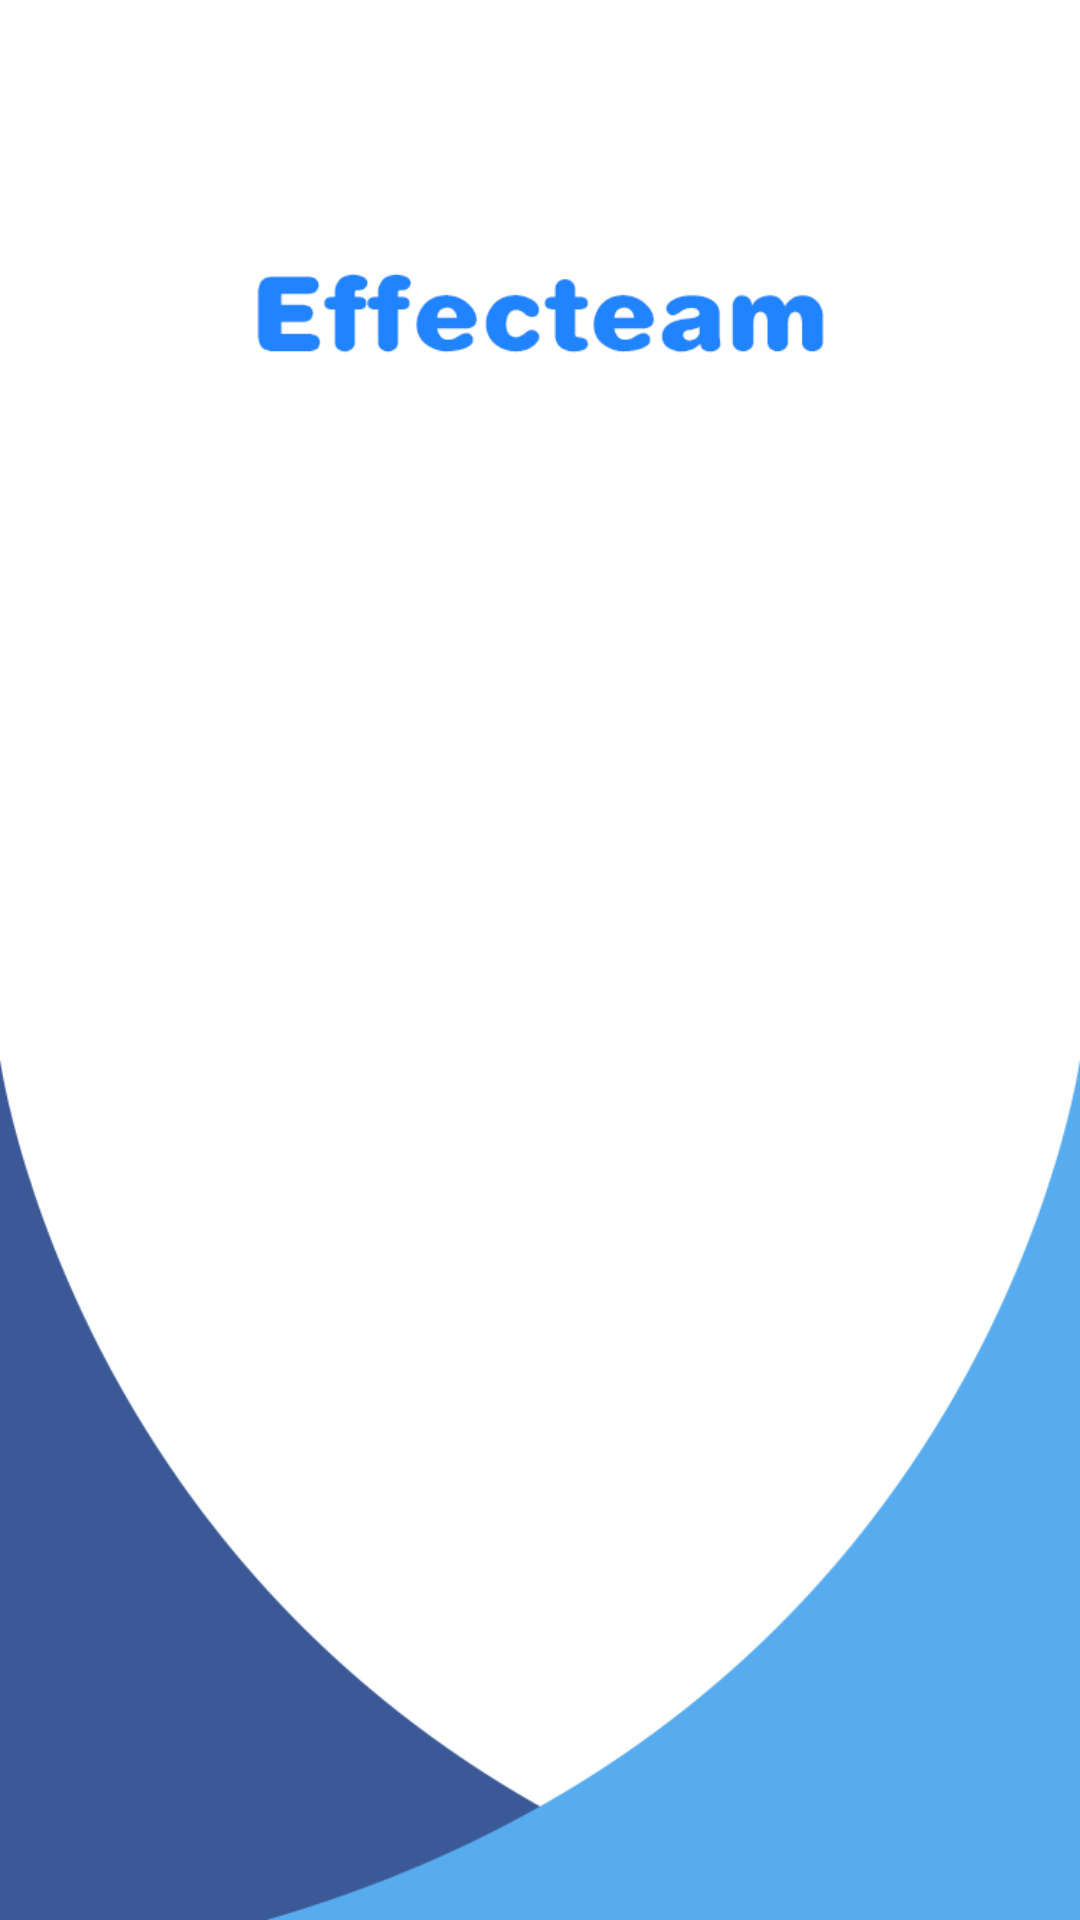

Layout XML and referenced resources for this Android screen:
<!-- AndroidManifest.xml: application theme AppTheme -->
<!-- res/layout/activity_login.xml -->
<?xml version="1.0" encoding="utf-8"?>
<LinearLayout xmlns:android="http://schemas.android.com/apk/res/android"
    android:id="@+id/page_login"
    android:orientation="vertical"
    android:layout_width="match_parent"
    android:layout_height="match_parent"
    android:gravity="center_horizontal"
    android:background="@drawable/drawable_login_background_picture">

    <FrameLayout
        android:id="@+id/fragment_login"
        android:layout_width="wrap_content"
        android:layout_height="wrap_content"
        ></FrameLayout>

</LinearLayout>
<!-- resources referenced by this layout -->
<resources>
  <!-- drawable drawable_login_background_picture: png bitmap (drawable, 23796 bytes) -->
  <style name="AppTheme" parent="XUITheme.Phone">
          
          <item name="colorPrimary">@color/colorPrimary</item>
          <item name="colorAccent">@color/colorAccent</item>
          
          <item name="windowNoTitle">true</item>
          <item name="xui_config_color_background">@color/WHITE</item>
      </style>
  <color name="colorPrimary">#66ccff</color>
  <color name="colorAccent">#66ccff</color>
  <color name="WHITE">#FFFFFF</color>
</resources>
